Dataset: split_cnn_dataset (GitHub, Luki26-png/mango-leaf-classifier). Classes: apel mango, dodol mango, harum manis mango.

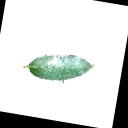
Label: apel mango

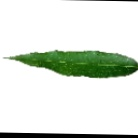
Label: harum manis mango

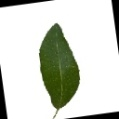
Label: dodol mango

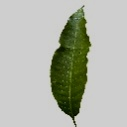
Label: dodol mango

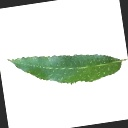
Label: apel mango

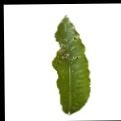
Label: dodol mango
